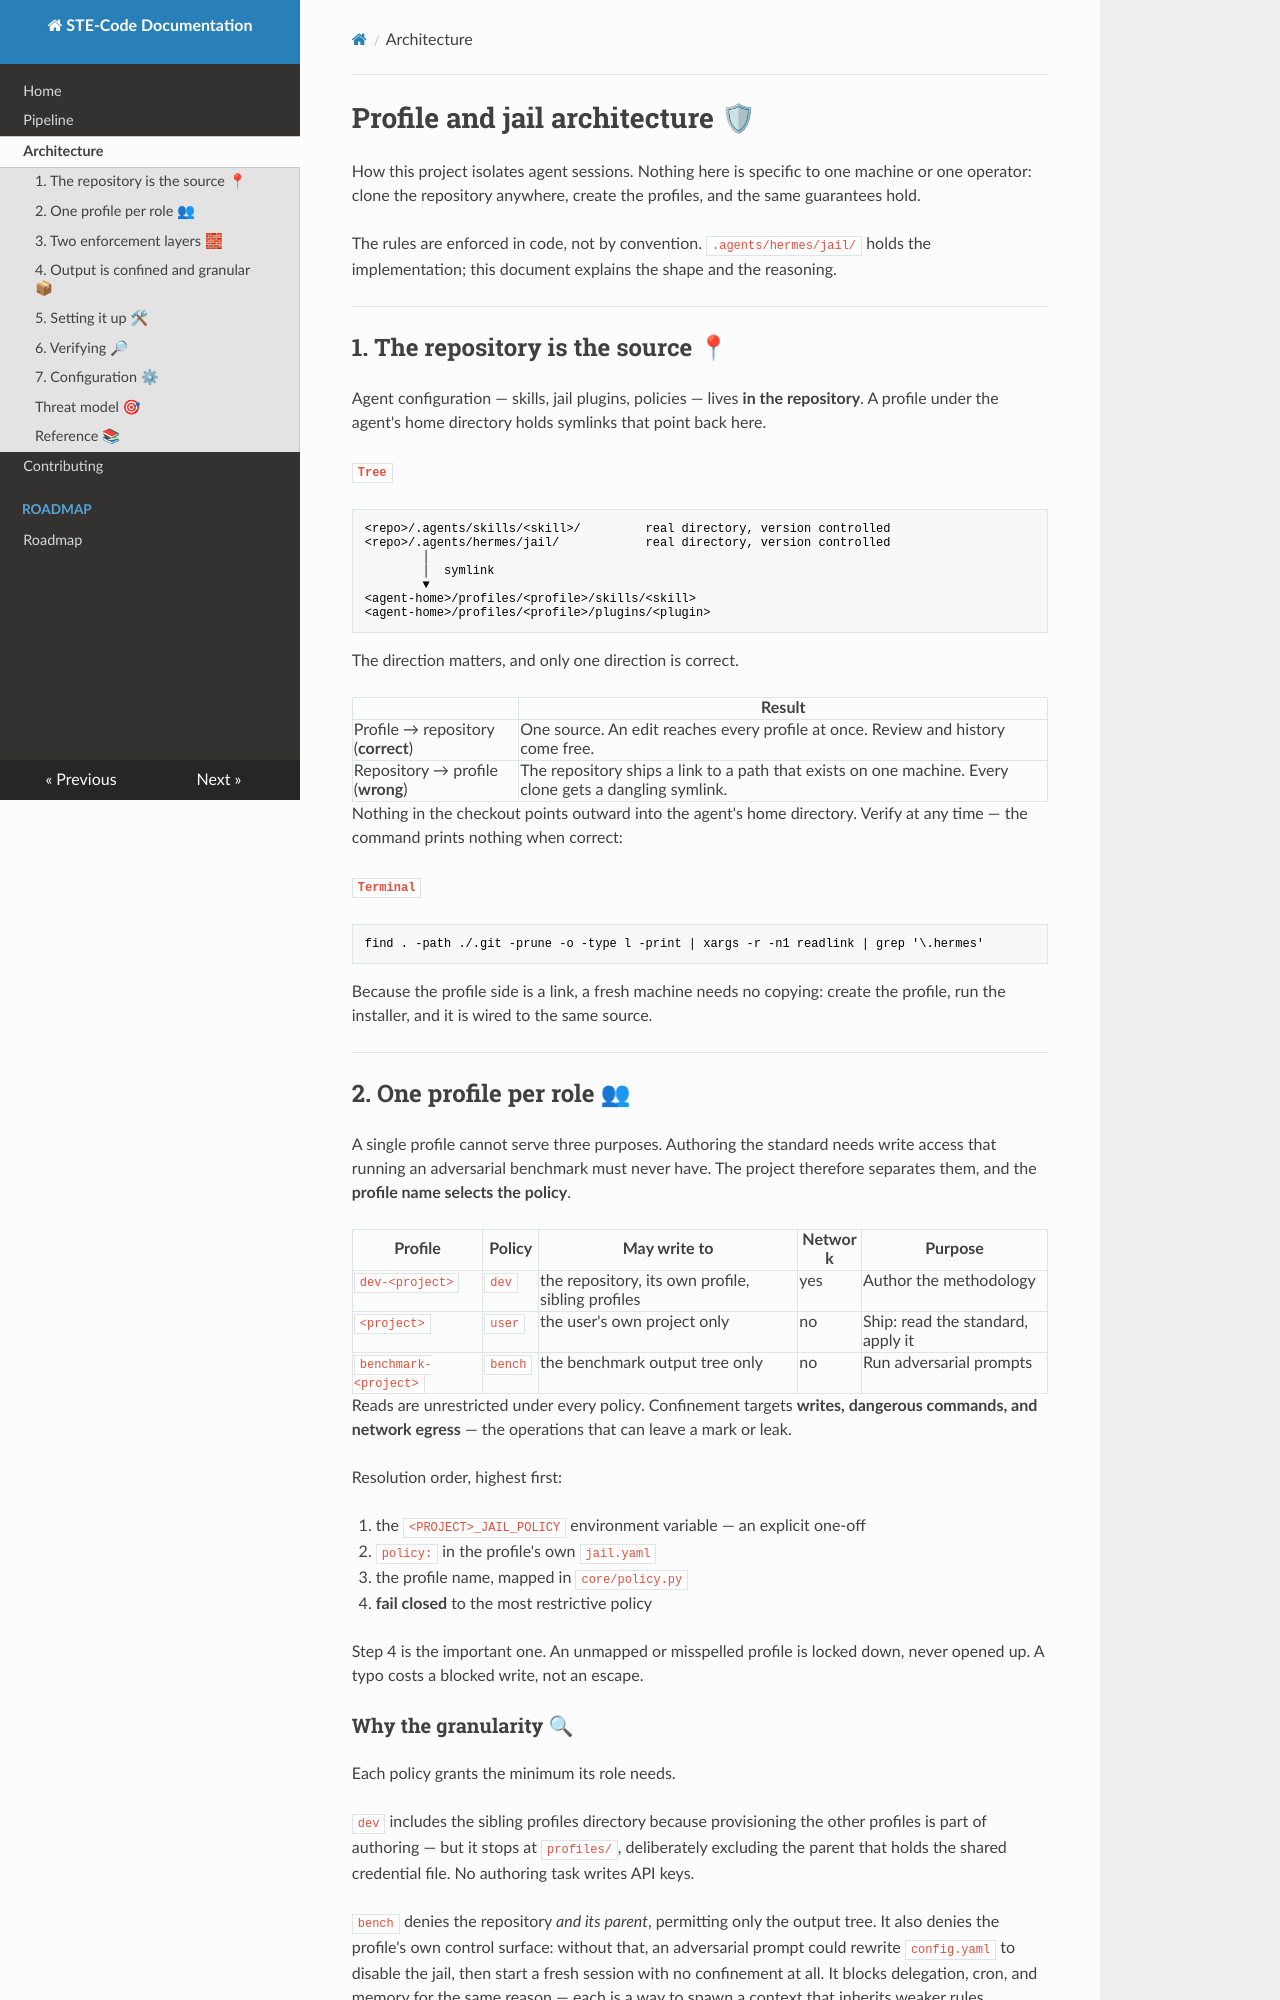

repository: NikolaRHristov/STE-Code · page: architecture-profiles-and-jail/index.html · generator: mkdocs

# Profile and jail architecture 🛡

How this project isolates agent sessions. Nothing here is specific to one
machine or one operator: clone the repository anywhere, create the profiles, and
the same guarantees hold.

The rules are enforced in code, not by convention. `.agents/hermes/jail/` holds
the implementation; this document explains the shape and the reasoning.

---

## 1. The repository is the source 📍

Agent configuration — skills, jail plugins, policies — lives **in the
repository**. A profile under the agent's home directory holds symlinks that
point back here.

**`Tree`**

```text
<repo>/.agents/skills/<skill>/         real directory, version controlled
<repo>/.agents/hermes/jail/            real directory, version controlled
        │
        │  symlink
        ▼
<agent-home>/profiles/<profile>/skills/<skill>
<agent-home>/profiles/<profile>/plugins/<plugin>
```

The direction matters, and only one direction is correct.

|                                    | Result                                                                                                 |
| ---------------------------------- | ------------------------------------------------------------------------------------------------------ |
| Profile → repository (**correct**) | One source. An edit reaches every profile at once. Review and history come free.                       |
| Repository → profile (**wrong**)   | The repository ships a link to a path that exists on one machine. Every clone gets a dangling symlink. |

Nothing in the checkout points outward into the agent's home directory. Verify
at any time — the command prints nothing when correct:

**`Terminal`**

```bash
find . -path ./.git -prune -o -type l -print | xargs -r -n1 readlink | grep '\.hermes'
```

Because the profile side is a link, a fresh machine needs no copying: create the
profile, run the installer, and it is wired to the same source.

---

## 2. One profile per role 👥

A single profile cannot serve three purposes. Authoring the standard needs write
access that running an adversarial benchmark must never have. The project
therefore separates them, and the **profile name selects the policy**.

| Profile               | Policy  | May write to                                      | Network | Purpose                           |
| --------------------- | ------- | ------------------------------------------------- | ------- | --------------------------------- |
| `dev-<project>`       | `dev`   | the repository, its own profile, sibling profiles | yes     | Author the methodology            |
| `<project>`           | `user`  | the user's own project only                       | no      | Ship: read the standard, apply it |
| `benchmark-<project>` | `bench` | the benchmark output tree only                    | no      | Run adversarial prompts           |

Reads are unrestricted under every policy. Confinement targets **writes,
dangerous commands, and network egress** — the operations that can leave a mark
or leak.

Resolution order, highest first:

1. the `<PROJECT>_JAIL_POLICY` environment variable — an explicit one-off
2. `policy:` in the profile's own `jail.yaml`
3. the profile name, mapped in `core/policy.py`
4. **fail closed** to the most restrictive policy

Step 4 is the important one. An unmapped or misspelled profile is locked down,
never opened up. A typo costs a blocked write, not an escape.
